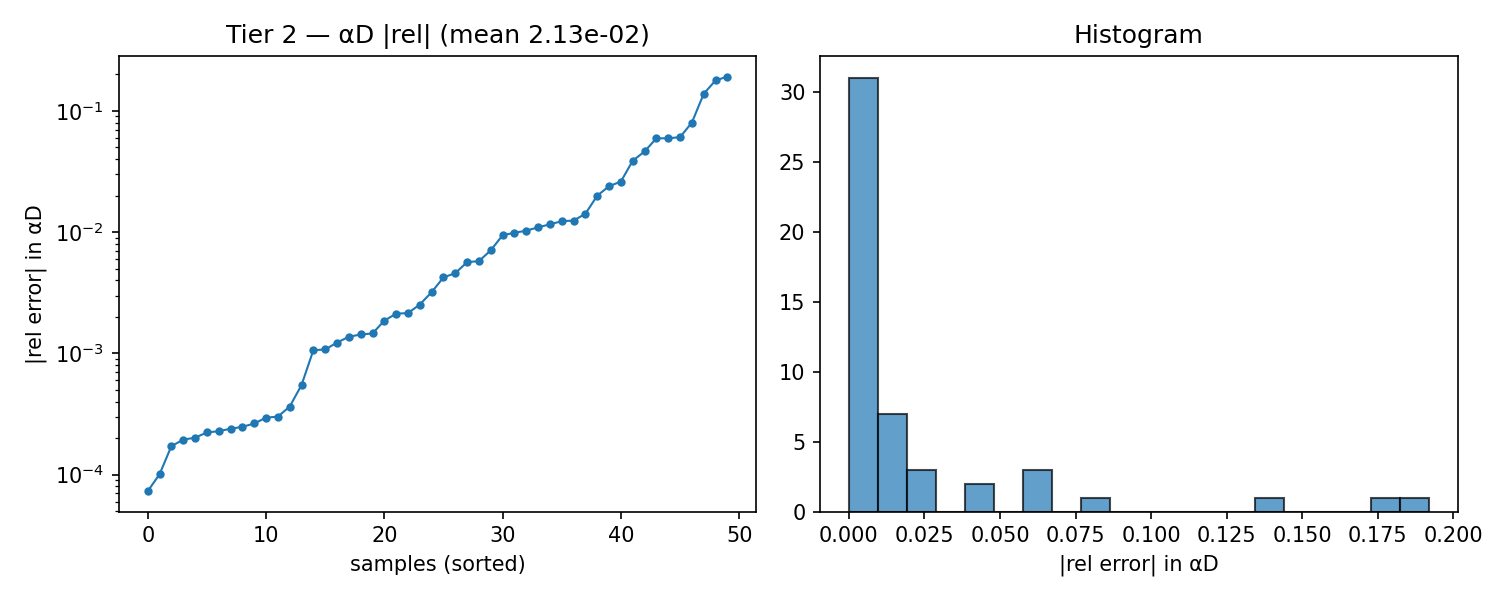

Source data for this figure (header and first rows):
alpha, beta, alphaD_true, alphaD_pred, rel_abs, rel_signed
1.743, 1, 22.29, 22.26, 0.001371, -0.001371
1.614, 1.25, 21.05, 21.08, 0.00146, 0.00146
1.743, 1.25, 21.33, 21.33, 0.000172, -0.000172
0.8430, 2.75, 14.98, 15.15, 0.01159, 0.01159
1.1, 1.25, 19.87, 19.65, 0.01095, -0.01095
0.4570, 1, 19.55, 17.99, 0.08, -0.08
0.4570, 4, 14.42, 14.34, 0.005661, -0.005661
1.614, 1, 22.04, 22.04, 0.0001944, 0.0001944
0.7140, 1.25, 18.97, 20.1, 0.05938, 0.05938
1.486, 2.25, 17.59, 17.59, 0.0002392, 0.0002392
1.357, 2, 17.94, 17.98, 0.00253, 0.00253
1.614, 4.5, 13.74, 13.75, 0.0001008, 0.0001008
2, 2.5, 18.34, 18.36, 0.001077, 0.001077
2, 2, 19.59, 19.62, 0.001432, 0.001432
0.9710, 1.25, 19.57, 19.77, 0.01028, 0.01028
0.3290, 4.25, 15.84, 16.58, 0.04626, 0.04626
2, 2.25, 18.95, 18.97, 0.001063, 0.001063
0.3290, 4, 15.31, 16.22, 0.05939, 0.05939
0.5860, 4.5, 14.05, 11.55, 0.1781, -0.1781
1.229, 1, 21.25, 20.83, 0.01998, -0.01998
0.9710, 1.75, 17.74, 17.96, 0.01245, 0.01245
0.3290, 1.25, 18.19, 17.96, 0.01231, -0.01231
1.229, 1.25, 20.18, 20.03, 0.007086, -0.007086
1.871, 4, 15.14, 15.13, 0.0005482, -0.0005482
1.743, 3.75, 15.18, 15.18, 0.0002018, -0.0002018
1.614, 3.75, 14.84, 14.84, 0.0002643, -0.0002643
0.4570, 3.25, 14.34, 14.36, 0.001228, 0.001228
1.1, 3.75, 13.76, 13.57, 0.01419, -0.01419
1.1, 3, 14.95, 14.81, 0.009423, -0.009423
0.8430, 4.5, 13.09, 11.28, 0.1383, -0.1383
1.486, 1.75, 19.02, 19.07, 0.002126, 0.002126
1.357, 1.5, 19.54, 19.62, 0.004234, 0.004234
1.357, 4, 13.86, 13.86, 7.31276551537194e-05, 7.31276551537194e-05
0.9710, 3.5, 13.95, 13.41, 0.03879, -0.03879
2, 1.5, 21.04, 21.08, 0.001861, 0.001861
1.229, 3.5, 14.35, 14.21, 0.009881, -0.009881
0.9710, 3.75, 13.63, 13.27, 0.02612, -0.02612
1.229, 3.75, 13.97, 13.89, 0.005763, -0.005763
1.871, 3.5, 15.96, 15.96, 0.000295, -0.000295
1.743, 2, 18.94, 18.93, 0.0002479, -0.0002479
0.4570, 2, 16.06, 17.03, 0.0607, 0.0607
1.871, 2.75, 17.43, 17.44, 0.0003011, 0.0003011
1.1, 2.25, 16.61, 16.69, 0.004589, 0.004589
1.486, 3, 15.87, 15.87, 0.0003641, 0.0003641
1.229, 2.5, 16.3, 16.34, 0.00215, 0.00215
0.3290, 2.75, 14.88, 12.02, 0.1918, -0.1918
0.3290, 2.5, 15.13, 14.77, 0.02392, -0.02392
1.229, 2, 17.61, 17.67, 0.003199, 0.003199
1.871, 2, 19.27, 19.27, 0.000223, 0.000223
1.614, 4.25, 14.08, 14.09, 0.0002282, 0.0002282
